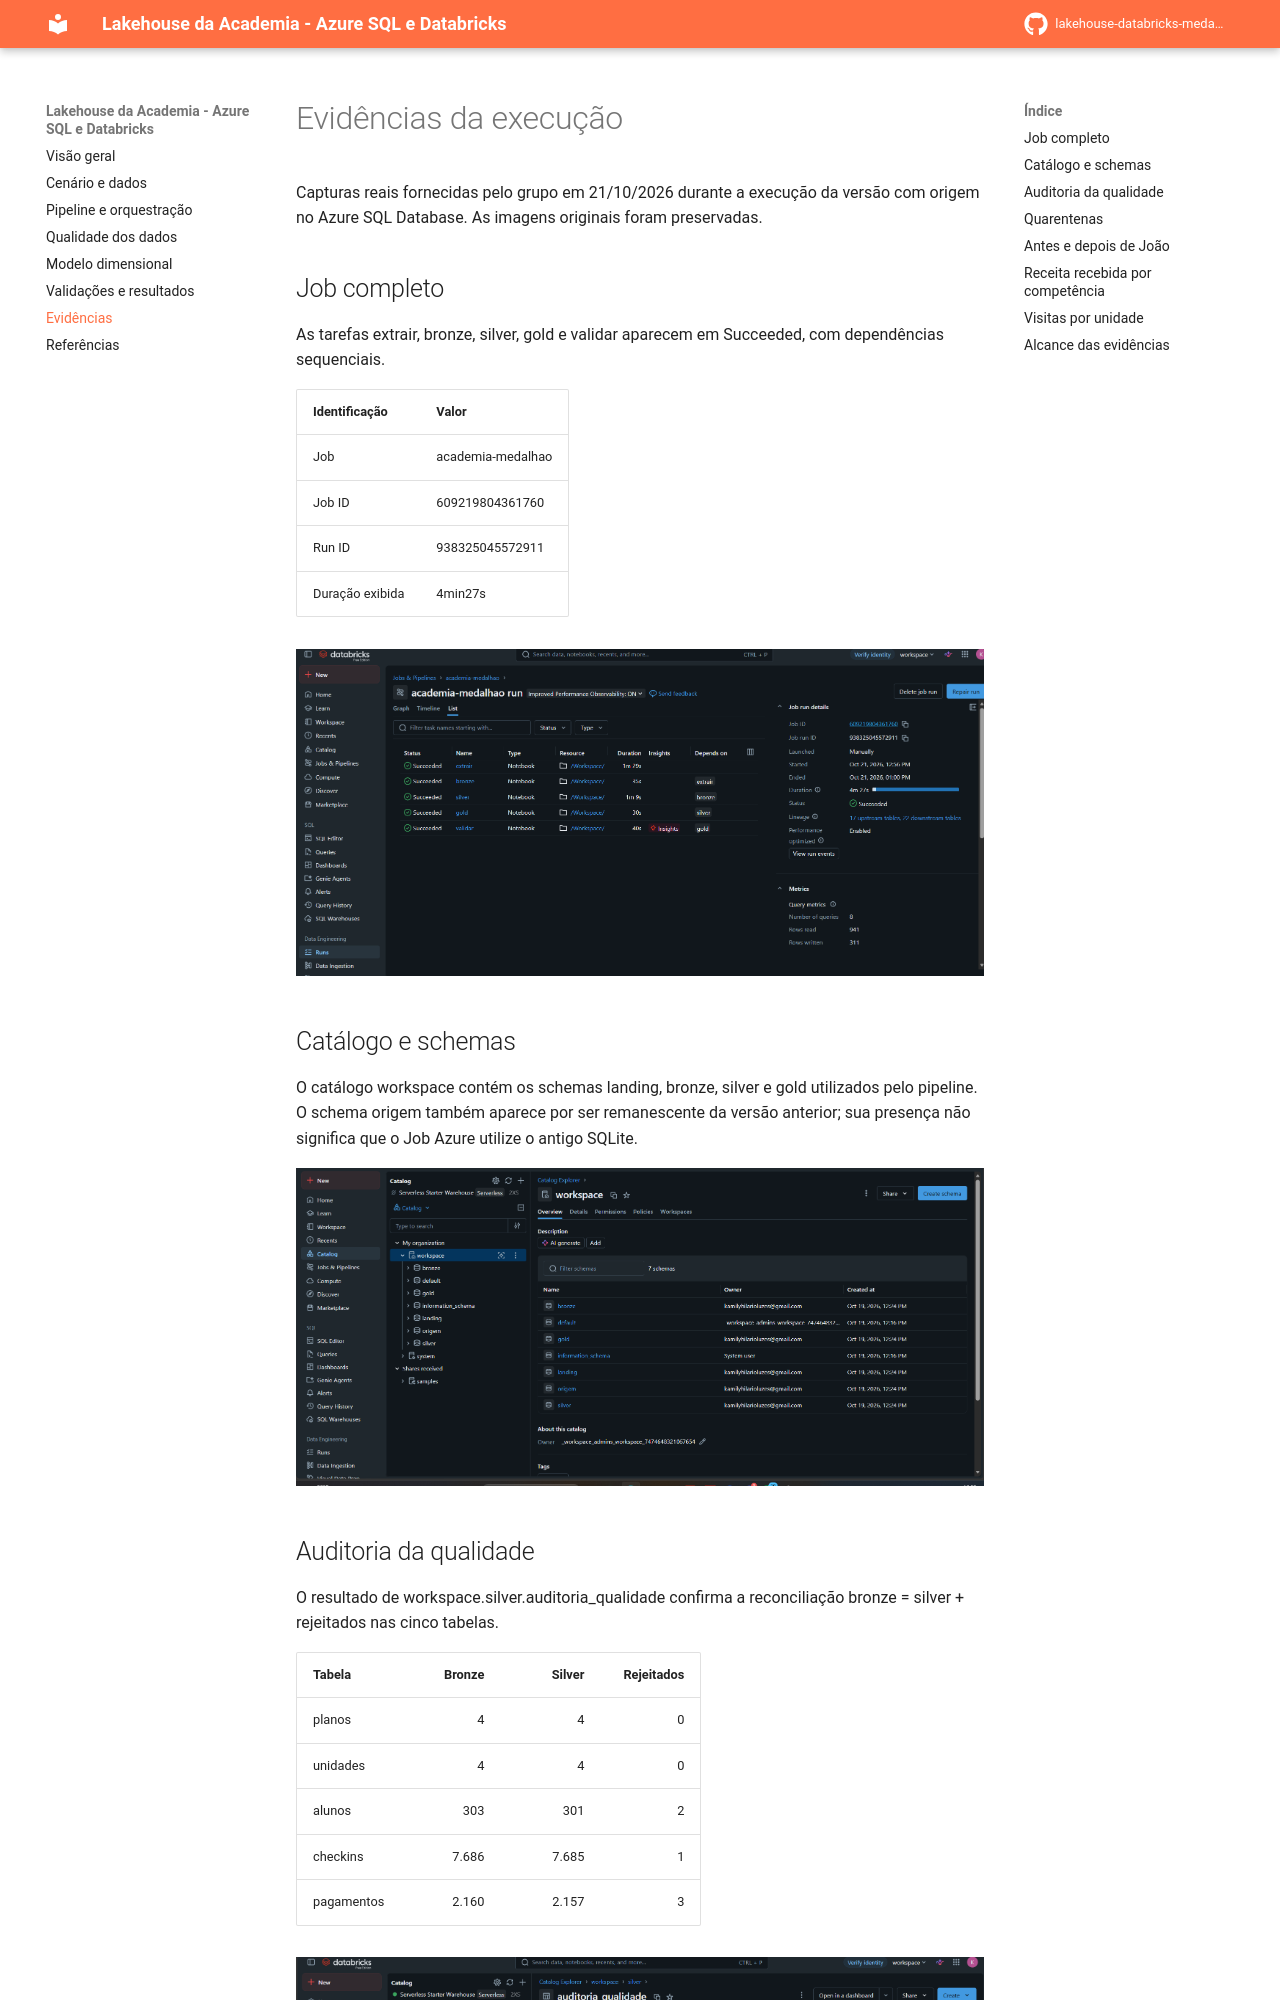

repository: 02kamk/lakehouse-databricks-medalhao · page: evidencias/index.html · generator: mkdocs

# Evidências da execução

Capturas reais fornecidas pelo grupo em 21/10/2026 durante a execução da versão
com origem no Azure SQL Database. As imagens originais foram preservadas.

## Job completo

As tarefas extrair, bronze, silver, gold e validar aparecem em Succeeded, com
dependências sequenciais.

| Identificação | Valor |
|---|---|
| Job | academia-medalhao |
| Job ID | 609219804361760 |
| Run ID | 938325045572911 |
| Duração exibida | 4min27s |

![Cinco tarefas do Job concluídas com sucesso](assets/evidencias/job.png)

## Catálogo e schemas

O catálogo workspace contém os schemas landing, bronze, silver e gold utilizados
pelo pipeline. O schema origem também aparece por ser remanescente da versão anterior;
sua presença não significa que o Job Azure utilize o antigo SQLite.

![Catálogo workspace com os schemas do pipeline](assets/evidencias/catalogo.png)

## Auditoria da qualidade

O resultado de workspace.silver.auditoria_qualidade confirma a reconciliação
bronze = silver + rejeitados nas cinco tabelas.

| Tabela | Bronze | Silver | Rejeitados |
|---|---:|---:|---:|
| planos | 4 | 4 | 0 |
| unidades | 4 | 4 | 0 |
| alunos | 303 | 301 | 2 |
| checkins | 7.686 | 7.685 | 1 |
| pagamentos | 2.160 | 2.157 | 3 |

![Auditoria com contagens reconciliadas](assets/evidencias/auditoria.png)
